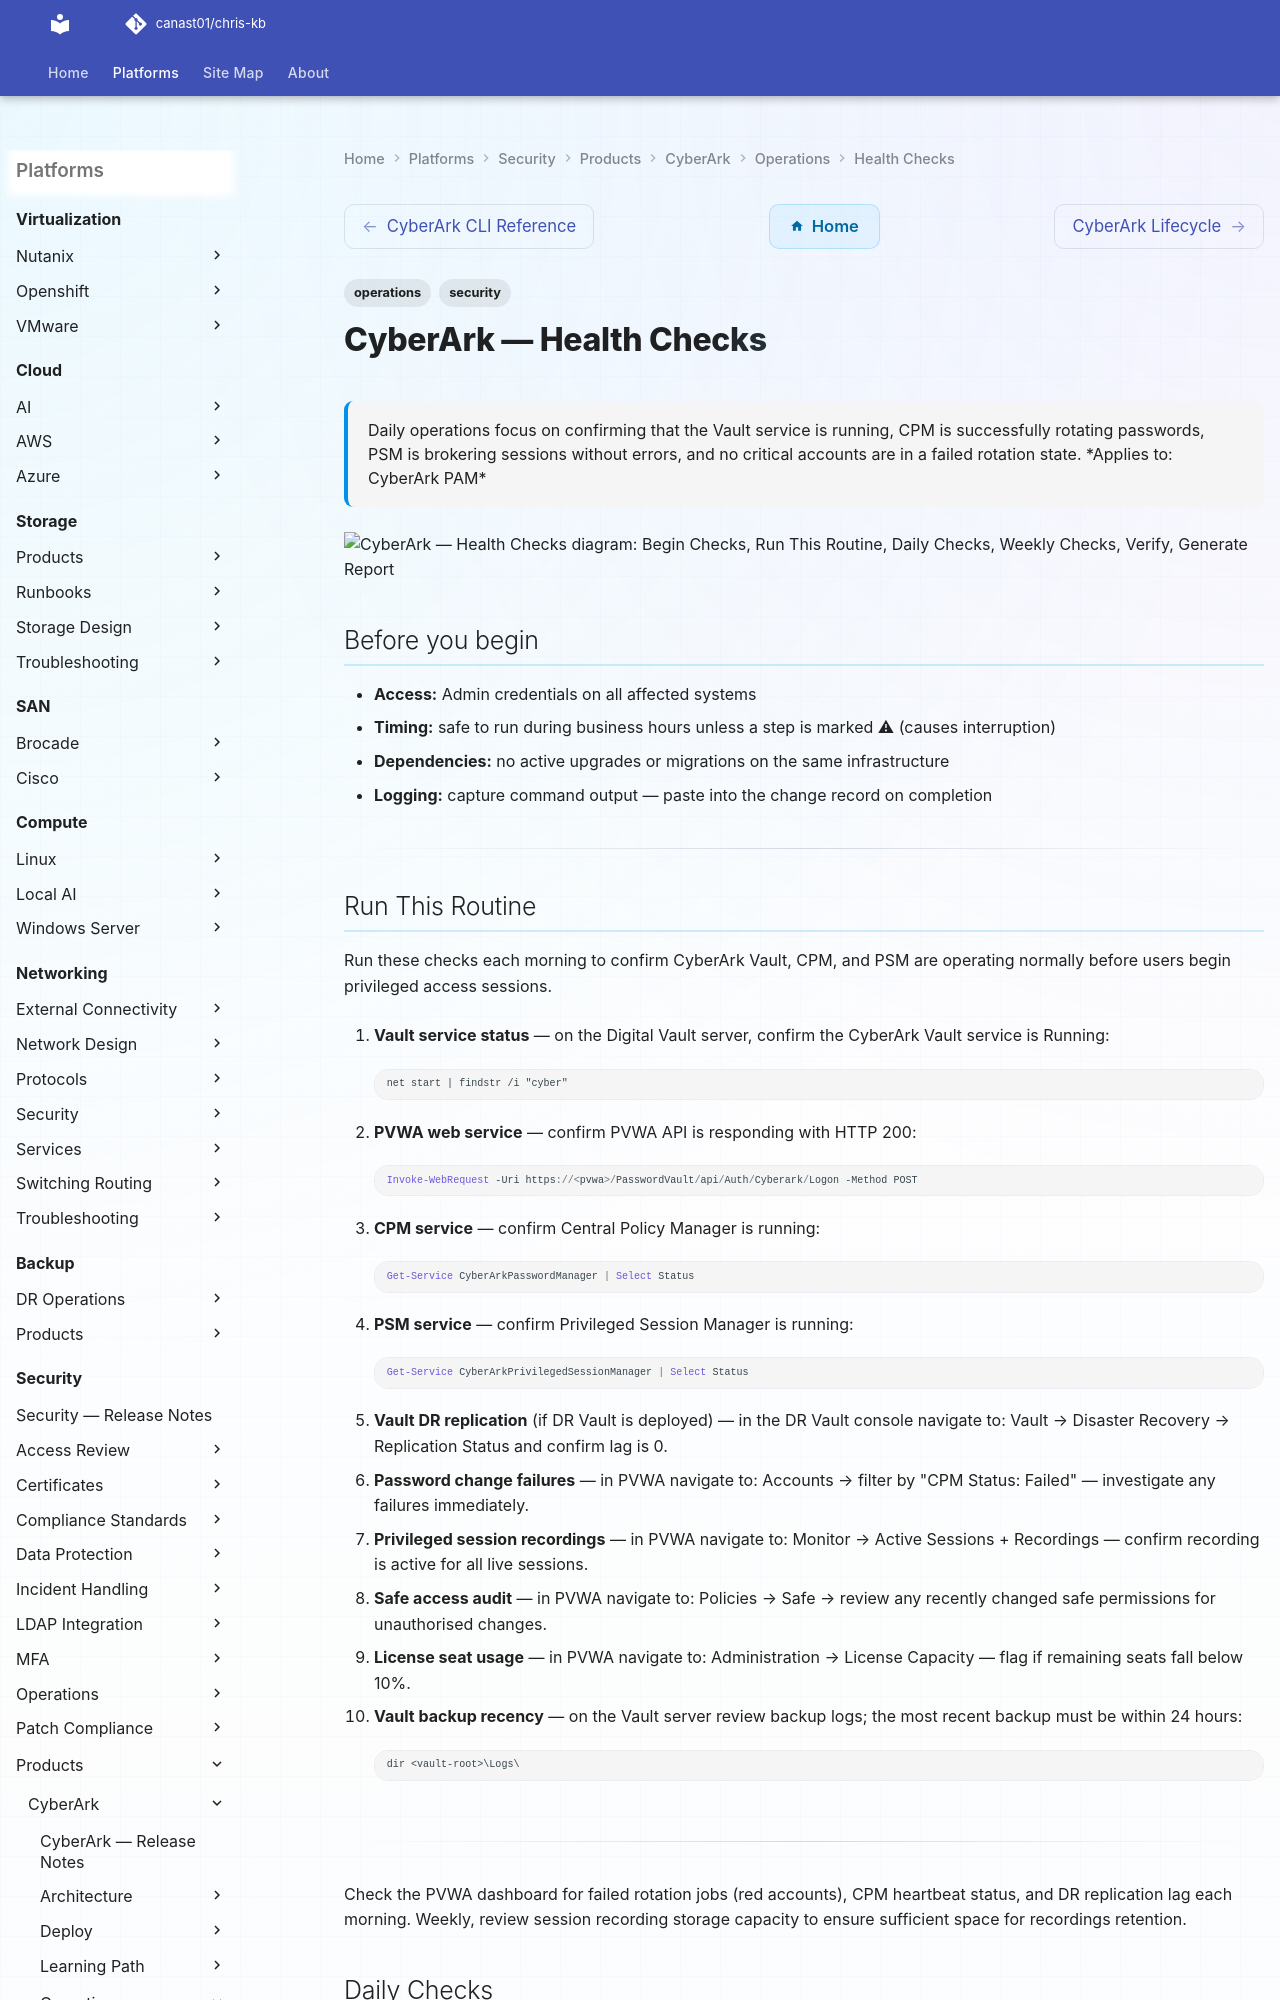

repository: canast01/chris-kb · page: security/products/cyberark/operations/health-checks/index.html · generator: mkdocs

---
tags:
  - operations
  - security
description: "Daily operations focus on confirming that the Vault service is running, CPM is successfully rotating passwords, PSM is brokering sessions without errors..."
---
# CyberArk — Health Checks

<div class="kb-summary">
Daily operations focus on confirming that the Vault service is running, CPM is successfully rotating passwords, PSM is brokering sessions without errors, and no critical accounts are in a failed rotation state.

*Applies to: CyberArk PAM*
</div>

```d2
direction: right

begin_checks: "Begin Checks" {shape: oval}
run_this_routine: "Run This Routine" {shape: rectangle}
daily_checks: "Daily Checks" {shape: rectangle}
weekly_checks: "Weekly Checks" {shape: rectangle}
verify: "Verify" {shape: rectangle}
generate_report: "Generate Report" {shape: oval}

begin_checks -> run_this_routine
run_this_routine -> daily_checks
daily_checks -> weekly_checks
weekly_checks -> verify
verify -> generate_report
```

## Before you begin

- **Access:** Admin credentials on all affected systems
- **Timing:** safe to run during business hours unless a step is marked ⚠ (causes interruption)
- **Dependencies:** no active upgrades or migrations on the same infrastructure
- **Logging:** capture command output — paste into the change record on completion

---
